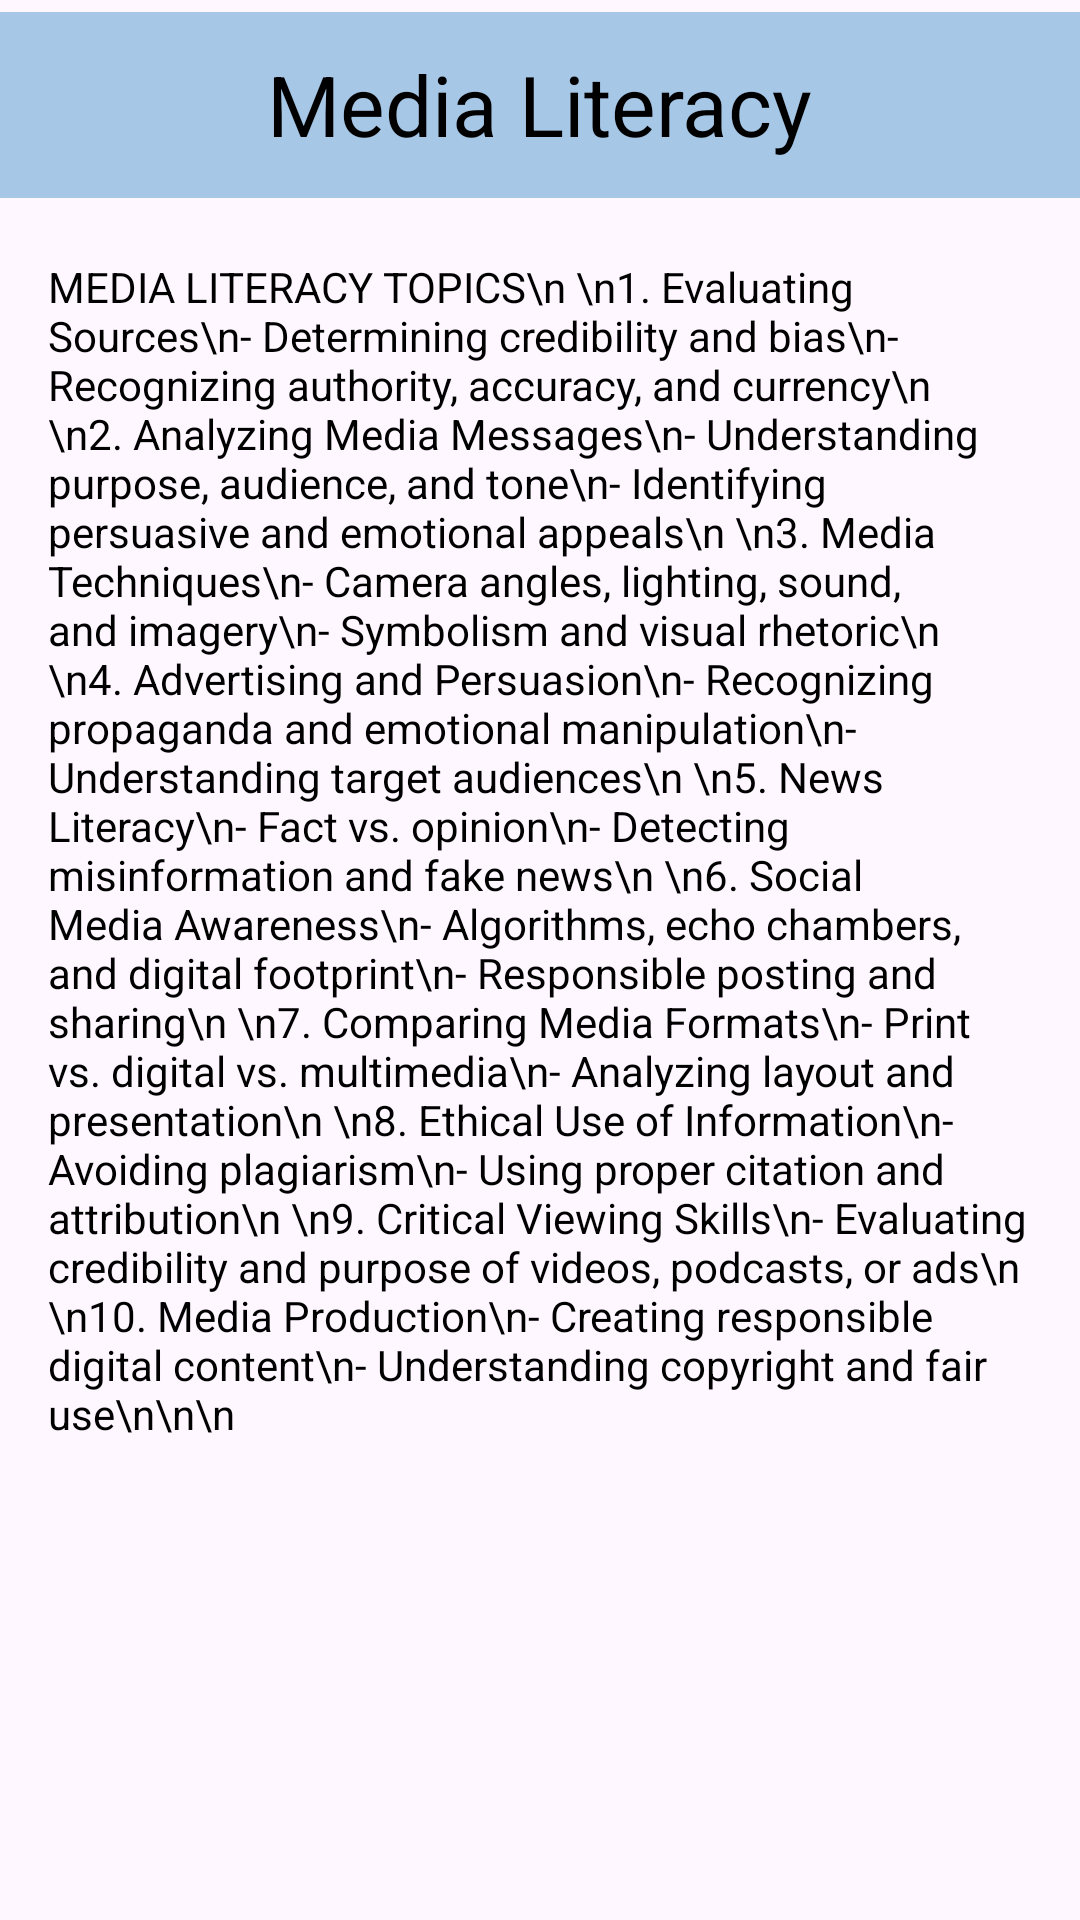

Layout XML and referenced resources for this Android screen:
<!-- AndroidManifest.xml: application theme Theme.NEW_CAC -->
<!-- res/layout/lib_medialit.xml -->
<?xml version="1.0" encoding="utf-8"?>
<androidx.constraintlayout.widget.ConstraintLayout xmlns:android="http://schemas.android.com/apk/res/android"
    xmlns:app="http://schemas.android.com/apk/res-auto"
    android:layout_width="match_parent"
    android:layout_height="match_parent">

    <ScrollView
        android:layout_width="match_parent"
        android:layout_height="match_parent"
        app:layout_constraintTop_toBottomOf="@id/mediaTitle"
        android:fillViewport="true"
        android:layout_marginTop="10dp">

        <TextView
            android:layout_width="match_parent"
            android:layout_height="wrap_content"
            android:padding="16dp"
            android:textColor="#000000"
            android:textSize="14sp"
            android:translationY="60dp"
            android:text="MEDIA LITERACY TOPICS\n
\n1. Evaluating Sources\n- Determining credibility and bias\n- Recognizing authority, accuracy, and currency\n
\n2. Analyzing Media Messages\n- Understanding purpose, audience, and tone\n- Identifying persuasive and emotional appeals\n
\n3. Media Techniques\n- Camera angles, lighting, sound, and imagery\n- Symbolism and visual rhetoric\n
\n4. Advertising and Persuasion\n- Recognizing propaganda and emotional manipulation\n- Understanding target audiences\n
\n5. News Literacy\n- Fact vs. opinion\n- Detecting misinformation and fake news\n
\n6. Social Media Awareness\n- Algorithms, echo chambers, and digital footprint\n- Responsible posting and sharing\n
\n7. Comparing Media Formats\n- Print vs. digital vs. multimedia\n- Analyzing layout and presentation\n
\n8. Ethical Use of Information\n- Avoiding plagiarism\n- Using proper citation and attribution\n
\n9. Critical Viewing Skills\n- Evaluating credibility and purpose of videos, podcasts, or ads\n
\n10. Media Production\n- Creating responsible digital content\n- Understanding copyright and fair use\n\n\n"/>
    </ScrollView>

    <Button
        android:layout_width="match_parent"
        android:layout_height="70dp"
        app:layout_constraintTop_toTopOf="parent"
        app:layout_constraintStart_toStartOf="parent"
        app:cornerRadius="0dp"
        android:padding="0dp"
        android:backgroundTint="@color/button"/>
    <TextView
        android:id="@+id/mediaTitle"
        android:layout_width="wrap_content"
        android:layout_height="wrap_content"
        app:layout_constraintTop_toTopOf="parent"
        app:layout_constraintStart_toStartOf="parent"
        app:layout_constraintEnd_toEndOf="parent"
        android:padding="16dp"
        android:text="Media Literacy"
        android:textSize="28sp"
        android:textColor="#000000"/>

</androidx.constraintlayout.widget.ConstraintLayout>
<!-- resources referenced by this layout -->
<resources>
  <color name="button">#A7C7E7</color>
  <style name="Theme.NEW_CAC" parent="Theme.Material3.DayNight.NoActionBar">
      </style>
</resources>
